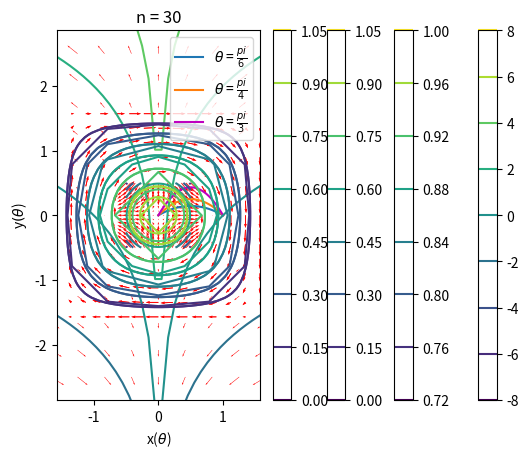

The matplotlib source for this figure:
###### Oblig 1 MEK ######
import numpy as np
import matplotlib.pyplot as plt
# Oppgave 1
# Plotte skalerte funksjoner
t = np.linspace(0,1,1000)
theta1 = np.linspace(np.pi/6,np.pi/6,1000)
theta3 = np.linspace(np.pi/3,np.pi/3,1000)
theta2 = np.linspace(np.pi/4,np.pi/4,1000)

x = t
y = lambda theta,t: np.tan(theta)*(t-t**2)
plt.plot(x,y(theta1,t),x,y(theta2,t),x,y(theta3,t), '-m')
plt.xlabel(r'$x^{*}$')
plt.ylabel(r'$y^{*}$')
plt.legend([r'$\theta$ = $\frac{pi}{6}$',r'$\theta$ = $\frac{pi}{4}$',r'$\theta$ = $\frac{pi}{3}$'])
plt.title('Skalert kast')
plt.show()

# 2b)
# skal tegne konturlinja vha python
# v tangent til strømlinje, bestemmer retning


def streamline(n):
    '''Regner ut et grid og en strømfunksjon'''
    x= np.linspace(-5,5,n)
    [X,Y] = np.meshgrid(x,x)
    psi= Y - np.log(abs(x))
    return X, Y, psi

x0,y0,psi = streamline(100)

def vecfelt(n):
    x = np.linspace(-5,5,n)
    [X,Y] = np.meshgrid(x,x)
    Vx = X*Y
    Vy = Y
    return X,Y,Vx, Vy

x,y, vx, vy = vecfelt(25) # færre punkter for strømvektorene

# antall punkter - > antall piler
# scale bestemmer lengden av pilene


plt.contour(x0,y0,psi)
plt.colorbar()

# plotter vektorplot av hastighetsfelt
plt.quiver(x,y,vx,vy,scale = 20, units = 'x', color = 'r') #
plt.axis([-5,5,-5,5])
plt.xlabel('x')
plt.ylabel('y')
plt.show()

# Oppgave 3e
# Skal plotte tilnærming for psi
def streamTaylor(n):
    x = np.linspace(-.5,.5,n)
    [X,Y] = np.meshgrid(x,x)
    return X, Y

x,y = streamTaylor(15)
x2,y2 = streamTaylor(30)

def psi(x,y):
    return 1 - 1/2*(x**2+y**2)

psiarr = psi(x,y) # tilnærmede konturlinjer rundt origo
psiarr2 = psi(x2,y2)
vy, vx = np.gradient(psi(x,y))
plt.quiver(x,y,-vx,vy,units = 'x',color = 'r') # bruker def a strømfunksjonen

plt.contour(x2,y2,psiarr2)
plt.colorbar()
plt.axis([-0.5,0.5,-0.5,0.5])
plt.xlabel('x')
plt.ylabel('y')
plt.show()

# Oppgave 4
# a) Skal plotte konturlinjer for psi
# Hvert sitt diagram for n = 5, n = 30

def streamfun(n):
    x= np.linspace(-0.5*np.pi,0.5*np.pi,n)
    #resultatet er en vektor med n elementer, fra -pi/2 til pi/2
    [X,Y] = np.meshgrid(x,x)
    psi= np.cos(X)*np.cos(Y)
    return X, Y, psi

# for n = 5;
x,y,psi = streamfun(5)

# for n = 30
x1,y1,psi1 = streamfun(30)

# plotte konturlinjer til skalarfeltet (strømlinje)
import matplotlib.pyplot as plt
plt.contour(x,y,psi)
plt.colorbar()
plt.axis('equal')
plt.title('n = 5')
plt.show()

plt.contour(x1,y1,psi1)
plt.colorbar()
plt.axis('equal')
plt.title('n = 30')
plt.show()


# b) Skal plotte vektorfeltene

def velfield(n):
    x = np.linspace(-0.5*np.pi,0.5*np.pi,n)
    [X,Y] = np.meshgrid(x,x)
    Vx = np.cos(X)*np.sin(Y)
    Vy = -np.sin(X)*np.cos(Y)
    return X,Y,Vx, Vy


x,y,vx, vy = velfield(15)

# plotter vektorplot av hastighetsfelt
plt.quiver(x,y,vx,vy,scale = 5, units = 'x', color = 'r')
plt.axis([-0.5*np.pi,0.5*np.pi,-0.5*np.pi,0.5*np.pi])
plt.xlabel(r'x($\theta$)')
plt.ylabel(r'y$(\theta$)')
plt.show()

# vektorplot og kontur
plt.quiver(x,y,vx,vy,scale = 5, units = 'x', color = 'r')
plt.contour(x1,y1,psi1)
plt.axis([-0.5*np.pi,0.5*np.pi,-0.5*np.pi,0.5*np.pi])
plt.xlabel(r'x($\theta$)')
plt.ylabel(r'y$(\theta$)')
plt.show()
